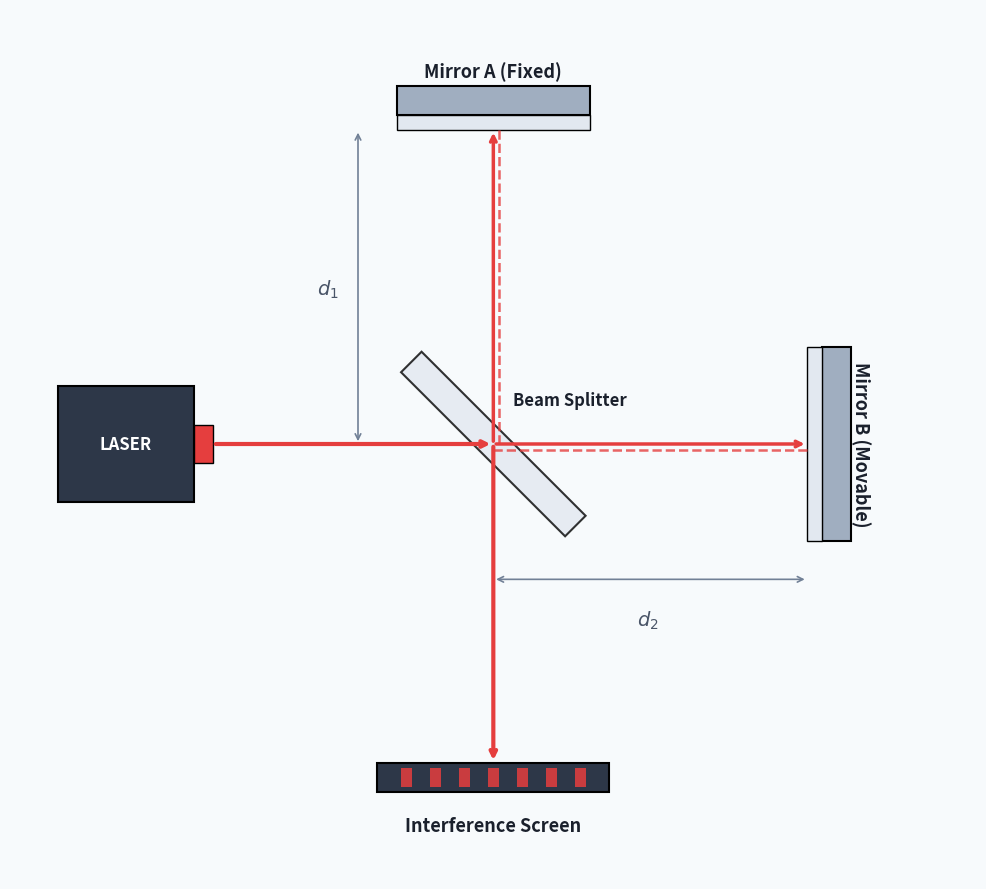

The matplotlib source for this figure:
import sys
import numpy as np
import matplotlib.pyplot as plt
import matplotlib.patches as patches
import matplotlib.transforms as mtransforms

def draw_michelson_interferometer(output_path):
    fig, ax = plt.subplots(figsize=(12, 9), dpi=100)
    ax.set_xlim(-5, 5)
    ax.set_ylim(-4.5, 4.5)
    ax.set_aspect('equal')
    ax.axis('off')

    c_laser = '#E53E3E'
    c_mirror = '#A0AEC0'
    c_glass = '#E2E8F0'
    c_screen = '#2D3748'
    c_bg = '#F7FAFC'

    fig.patch.set_facecolor(c_bg)

    # 1. Laser Source (Left)
    ax.add_patch(patches.Rectangle((-4.5, -0.6), 1.4, 1.2, facecolor=c_screen, edgecolor='black', linewidth=1.5))
    ax.text(-3.8, 0, 'LASER', fontsize=12, fontweight='bold', color='white', ha='center', va='center')
    ax.add_patch(patches.Rectangle((-3.1, -0.2), 0.2, 0.4, facecolor=c_laser, edgecolor='black', linewidth=1))

    # 2. Beam Splitter (Center, 45 degrees)
    bs = patches.Rectangle((-0.15, -1.2), 0.3, 2.4, facecolor=c_glass, edgecolor='black', linewidth=1.5, alpha=0.8)
    t = mtransforms.Affine2D().rotate_deg_around(0, 0, 45) + ax.transData
    bs.set_transform(t)
    ax.add_patch(bs)
    ax.text(0.2, 0.4, 'Beam Splitter', fontsize=12, fontweight='bold', color='#1A202C')

    # 3. Mirror A (Top - Arm 1)
    ax.add_patch(patches.Rectangle((-1.0, 3.4), 2.0, 0.3, facecolor=c_mirror, edgecolor='black', linewidth=1.5))
    ax.add_patch(patches.Rectangle((-1.0, 3.25), 2.0, 0.15, facecolor=c_glass, edgecolor='black', linewidth=1))
    ax.text(0, 3.8, 'Mirror A (Fixed)', fontsize=13, fontweight='bold', ha='center', color='#1A202C')

    # 4. Mirror B (Right - Arm 2)
    ax.add_patch(patches.Rectangle((3.4, -1.0), 0.3, 2.0, facecolor=c_mirror, edgecolor='black', linewidth=1.5))
    ax.add_patch(patches.Rectangle((3.25, -1.0), 0.15, 2.0, facecolor=c_glass, edgecolor='black', linewidth=1))
    ax.text(3.7, 0, 'Mirror B (Movable)', fontsize=13, fontweight='bold', va='center', color='#1A202C', rotation=-90)

    # 5. Interference Screen (Bottom)
    ax.add_patch(patches.Rectangle((-1.2, -3.6), 2.4, 0.3, facecolor=c_screen, edgecolor='black', linewidth=1.5))
    ax.text(0, -4.0, 'Interference Screen', fontsize=13, fontweight='bold', ha='center', color='#1A202C')

    # Interference Fringes on Screen
    for x in np.linspace(-0.9, 0.9, 7):
        ax.add_patch(patches.Rectangle((x-0.06, -3.55), 0.12, 0.2, facecolor=c_laser, alpha=0.85))

    # Beams
    # Incident Beam from Laser to BS
    ax.annotate('', xy=(0, 0), xytext=(-2.9, 0), arrowprops=dict(arrowstyle='->', lw=3, color=c_laser))

    # Reflected Beam to Mirror A & Return
    ax.annotate('', xy=(0, 3.25), xytext=(0, 0), arrowprops=dict(arrowstyle='->', lw=2.5, color=c_laser))
    ax.plot([0.06, 0.06], [3.25, 0], color=c_laser, linestyle='--', linewidth=1.8, alpha=0.8)

    # Transmitted Beam to Mirror B & Return
    ax.annotate('', xy=(3.25, 0), xytext=(0, 0), arrowprops=dict(arrowstyle='->', lw=2.5, color=c_laser))
    ax.plot([3.25, 0], [-0.06, -0.06], color=c_laser, linestyle='--', linewidth=1.8, alpha=0.8)

    # Combined Beam to Screen
    ax.annotate('', xy=(0, -3.3), xytext=(0, 0), arrowprops=dict(arrowstyle='->', lw=3, color=c_laser))

    # Arm Length Labels
    ax.annotate('', xy=(-1.4, 3.25), xytext=(-1.4, 0), arrowprops=dict(arrowstyle='<->', lw=1.2, color='#718096'))
    ax.text(-1.6, 1.6, r'$d_1$', fontsize=14, fontweight='bold', color='#4A5568', ha='right', va='center')

    ax.annotate('', xy=(3.25, -1.4), xytext=(0, -1.4), arrowprops=dict(arrowstyle='<->', lw=1.2, color='#718096'))
    ax.text(1.6, -1.7, r'$d_2$', fontsize=14, fontweight='bold', color='#4A5568', ha='center', va='top')

    plt.tight_layout()
    plt.savefig(output_path, bbox_inches='tight', pad_inches=0.1)
    plt.close()

if __name__ == '__main__':
    output_file = sys.argv[1] if len(sys.argv) > 1 else 'michelson-interferometer.png'
    draw_michelson_interferometer(output_file)
